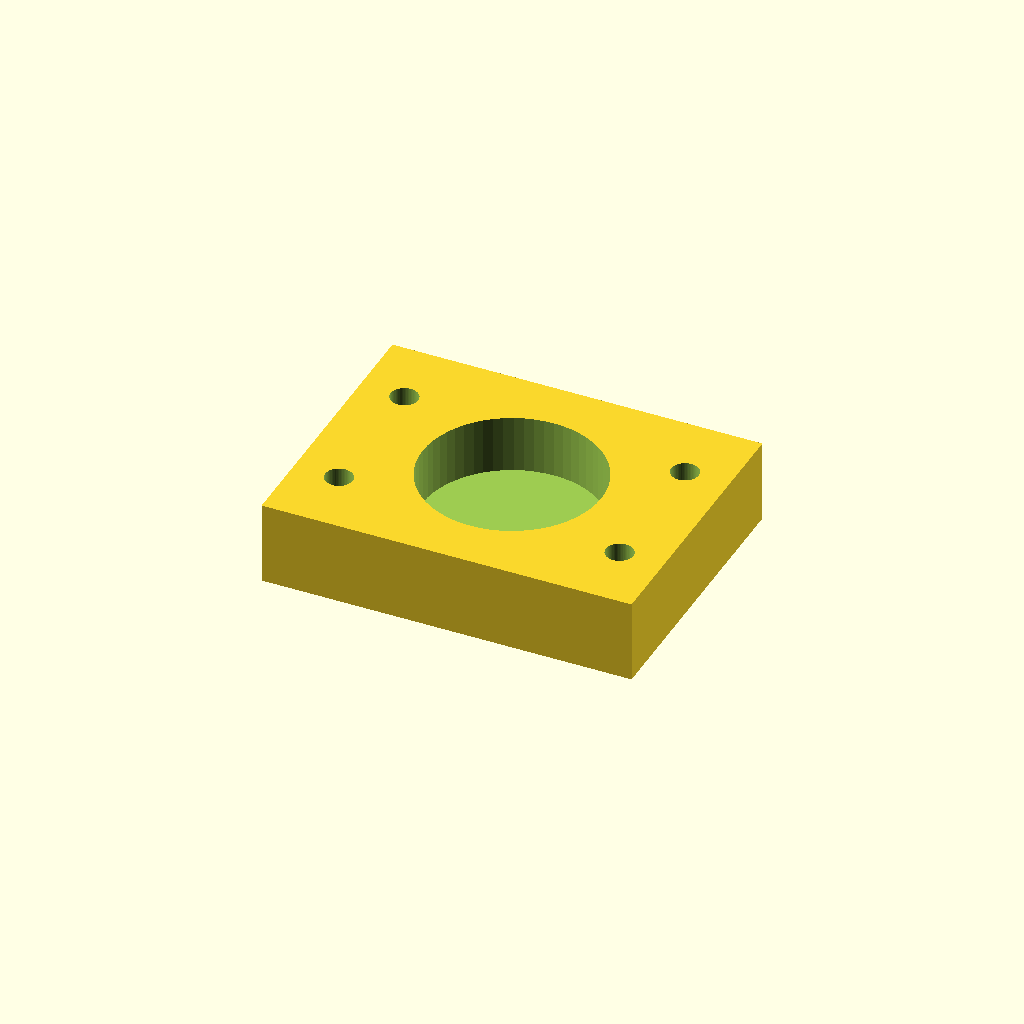
Cell 1: the model at its default parameters.
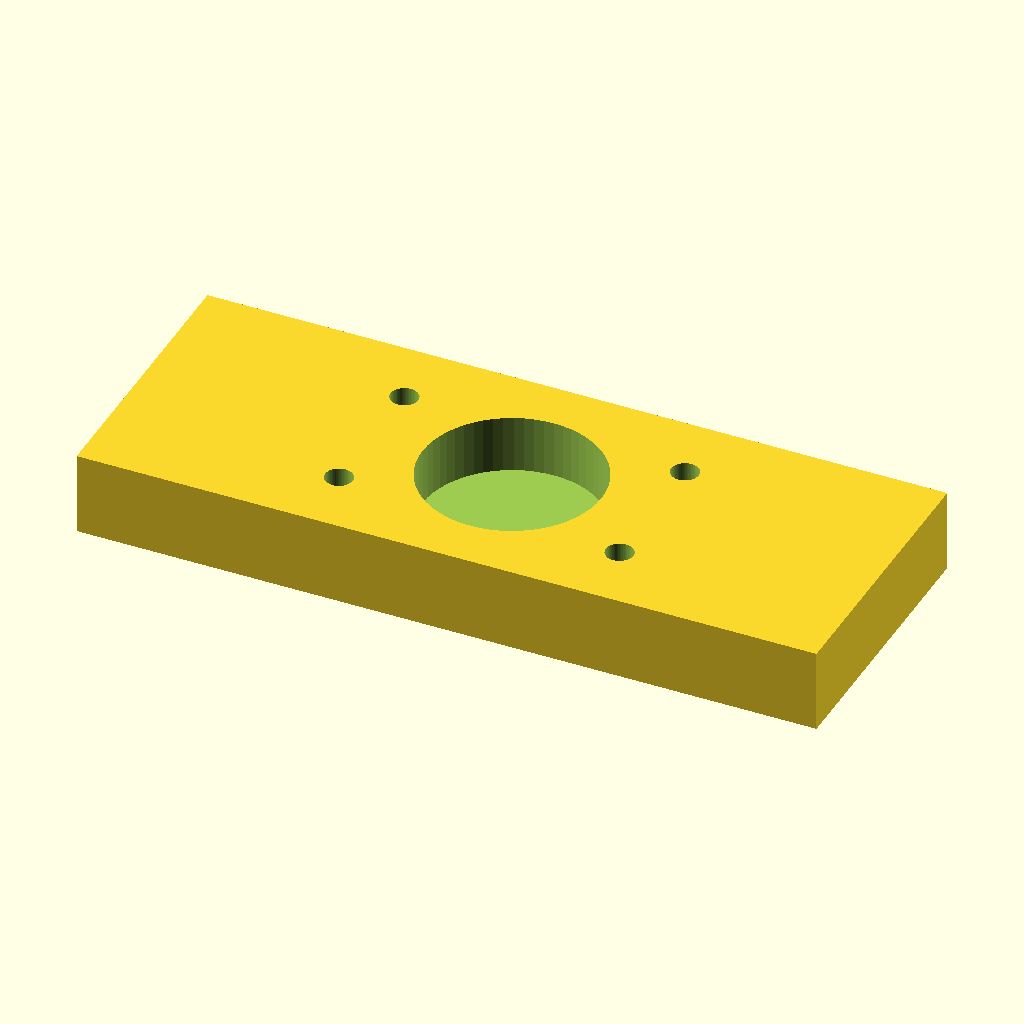
Cell 2: body_l = 116 (everything else at default).
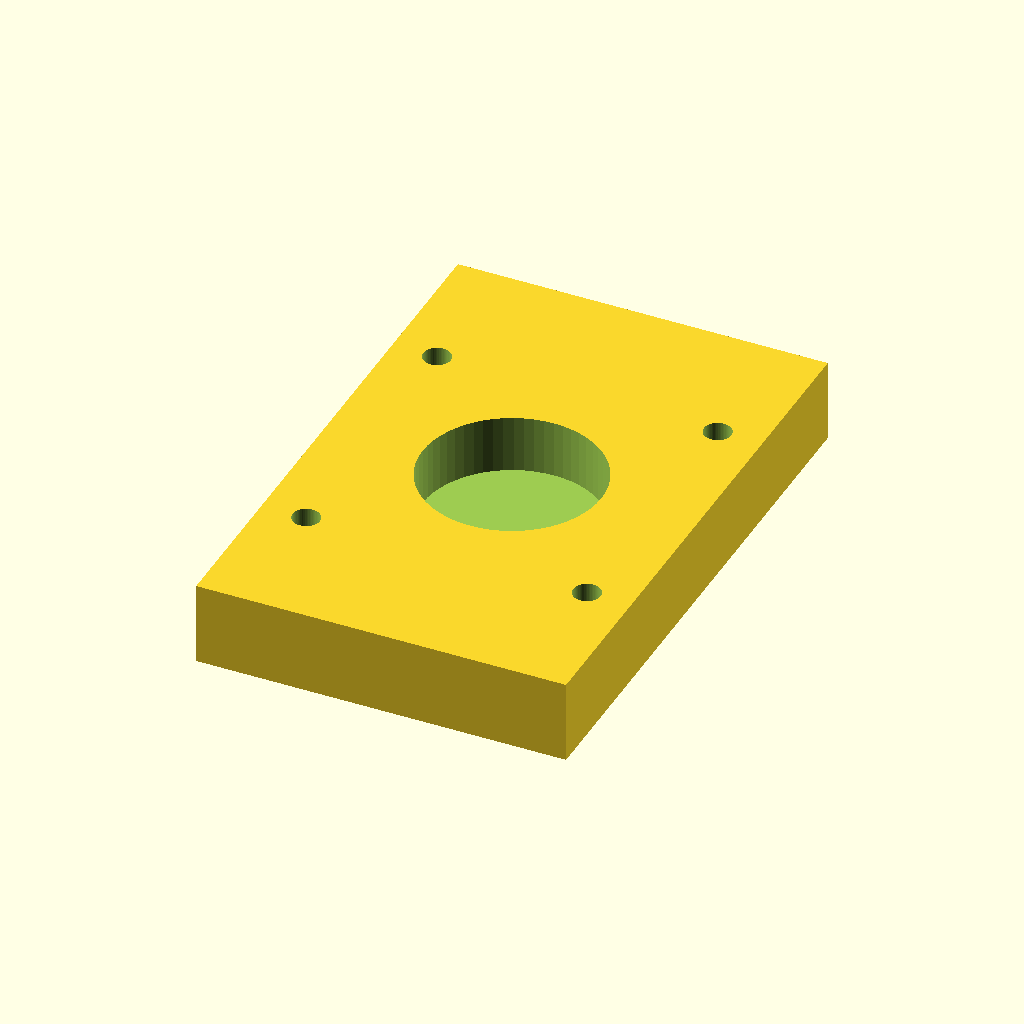
Cell 3: the same model with body_w = 88.
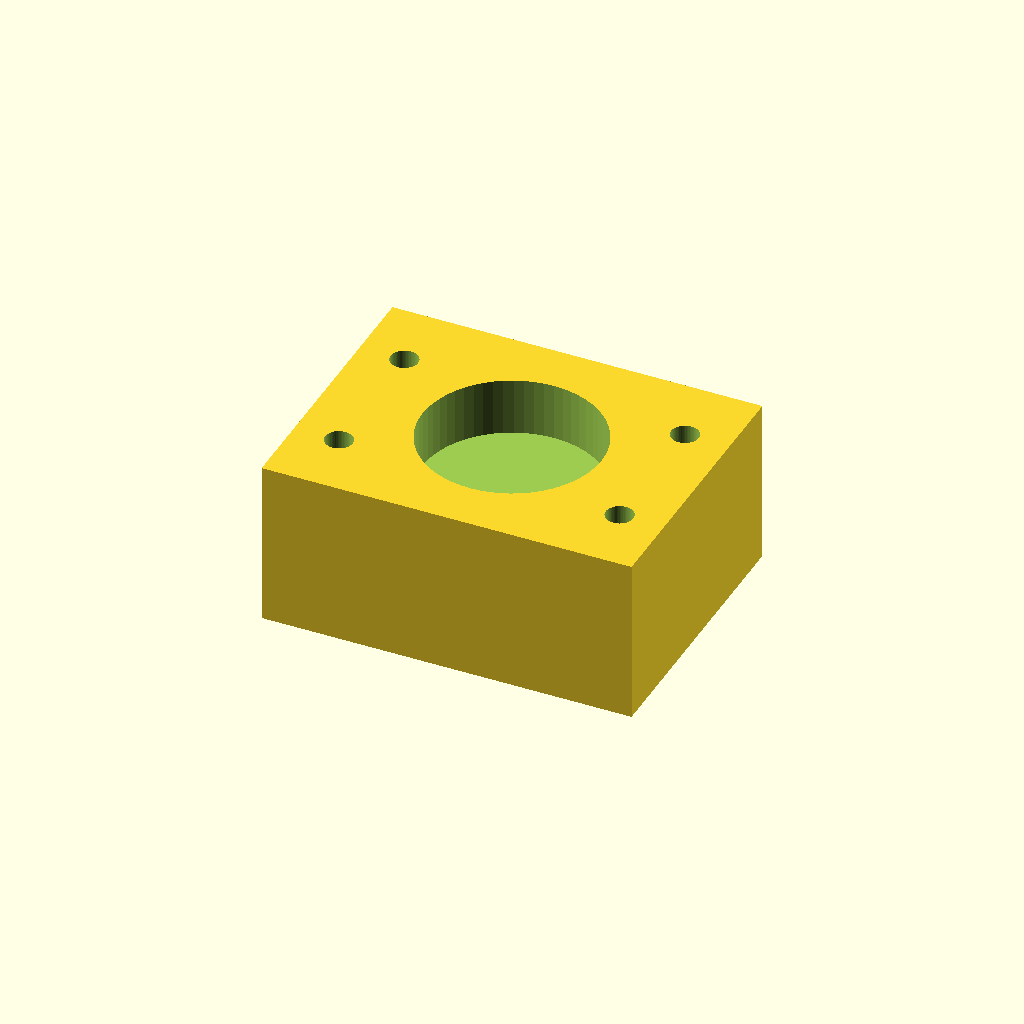
Cell 4 — body_t set to 26, the other parameters unchanged.
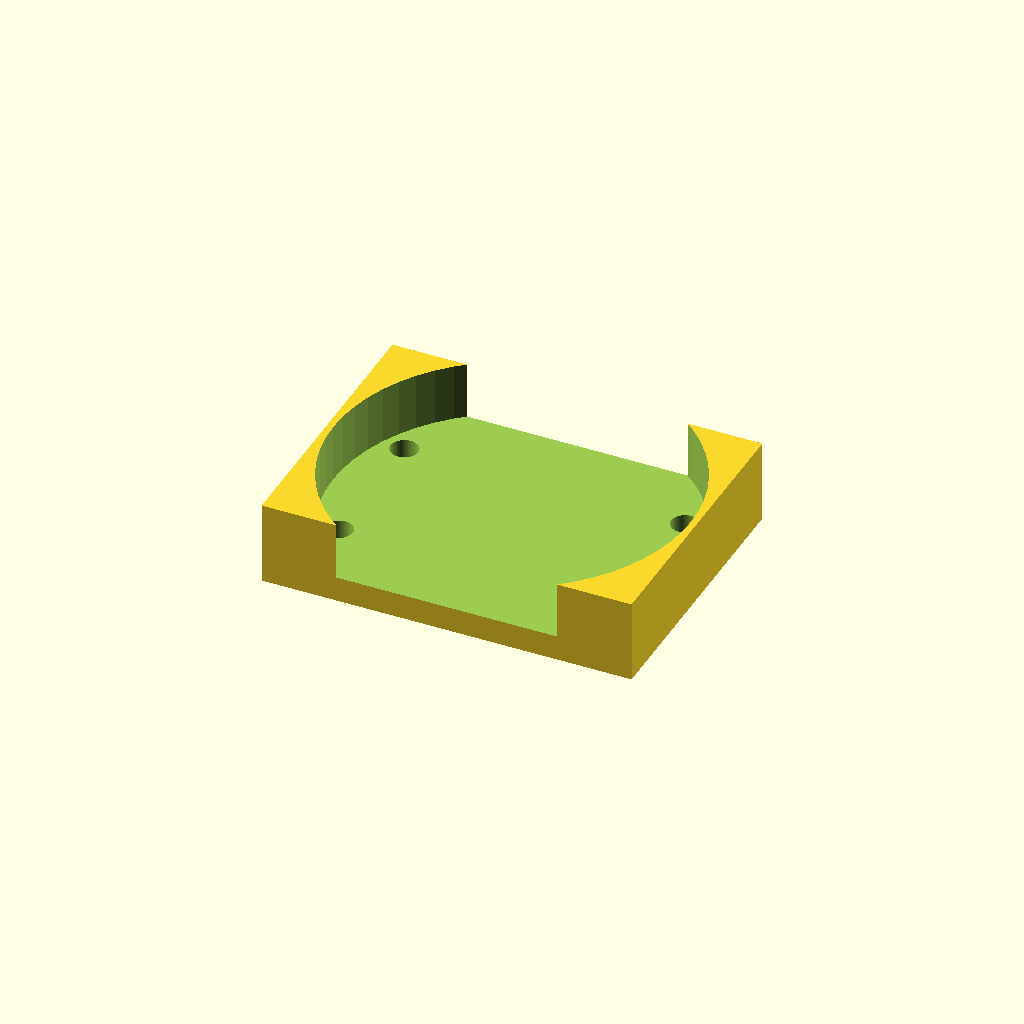
Cell 5: pocket_d = 56 (everything else at default).
All cells are drawn from one camera (rotation 55°, 0°, 25°, orthographic, colour scheme Cornfield), so only the parameter changes between them.
The OpenSCAD source (optional_data/data/parts/part_0296.scad):
// Lead-screw nut holder with 28 mm pocket.
$fn = 60;
eps = 0.02;
body_l = 58;
body_w = 44;
body_t = 13;
pocket_d = 28;
pocket_depth = 9;
mount_x = 22.0;
difference() {
    cube([body_l, body_w, body_t], center = true);
    translate([0, 0, body_t / 2 - pocket_depth - eps]) cylinder(d = pocket_d, h = pocket_depth + 2 * eps);
    for (x = [-mount_x, mount_x], y = [-body_w / 4, body_w / 4])
        translate([x, y, -body_t / 2 - eps]) cylinder(d = 4.3, h = body_t + 2 * eps);
}
Customizer parameters (derived from the source; name, type, default, range or options):
eps: number, default 0.02
body_l: number, default 58
body_w: number, default 44
body_t: number, default 13
pocket_d: number, default 28
pocket_depth: number, default 9
mount_x: number, default 22
